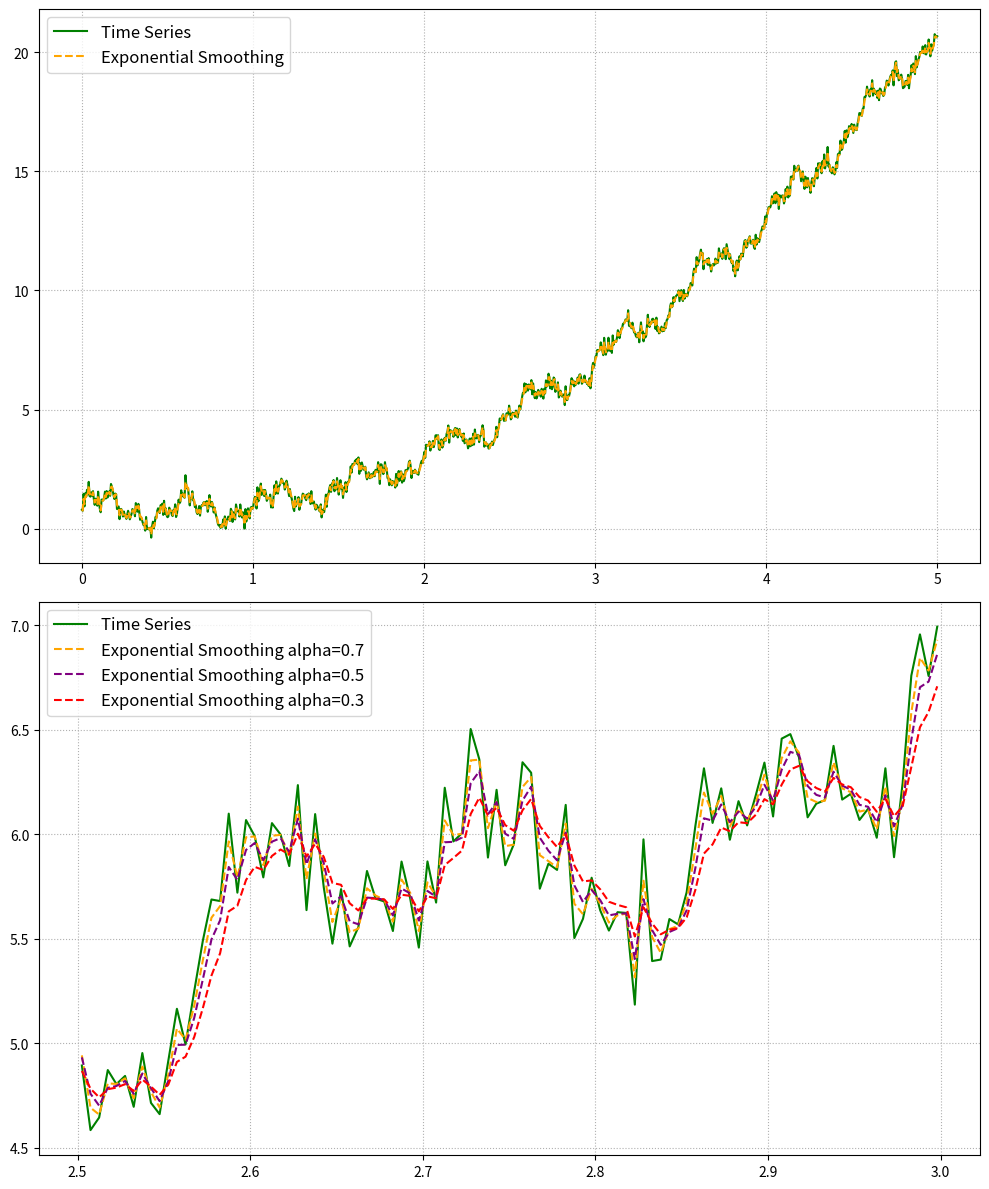

Write the Python code that produced this figure. (Note: this script raises an exception after producing the figure.)
# exponential smoothing
import numpy as np
import matplotlib.pyplot as plt

N = 1000
x = np.linspace(0, 5, N)

# trend
trend = x * x - x + 1
# season
f1, f2 = 2, 7
a1, a2 = 0.5, 0.3
season = a1 * np.sin(2 * np.pi * f1 * x) + a2 * np.sin(2 * np.pi * f2 * x)
# residual
mean = 0
std = 1  # standard deviation
residual = np.random.normal(mean, std, size=N)
t = trend + season + 0.2 * residual

alpha = 0.7 # smoothing factor
s = [t[0]]
for i in range(1, N):
    next = alpha * t[i] + (1 - alpha) * s[i - 1]
    s.append(next)

fig, ax = plt.subplots(2, figsize=(10, 12))

# time series and exponential smoothing
ax[0].plot(x, t, color='green', label='Time Series')
ax[0].plot(x, s, color='orange', linestyle='--', label='Exponential Smoothing')
ax[0].grid(True, linestyle=':', linewidth=0.8)
ax[0].legend(fontsize=12, loc='best')

# zoom-in
ax[1].plot(x[500:600], t[500:600], color='green', label='Time Series')
ax[1].plot(x[500:600], s[500:600], color='orange', linestyle='--', label='Exponential Smoothing alpha=0.7')

alpha = 0.5 # smoothing factor
s = [t[0]]
for i in range(1, N):
    next = alpha * t[i] + (1 - alpha) * s[i - 1]
    s.append(next)
ax[1].plot(x[500:600], s[500:600], color='purple', linestyle='--', label='Exponential Smoothing alpha=0.5')


alpha = 0.3 # smoothing factor
s = [t[0]]
for i in range(1, N):
    next = alpha * t[i] + (1 - alpha) * s[i - 1]
    s.append(next)
ax[1].plot(x[500:600], s[500:600], color='red', linestyle='--', label='Exponential Smoothing alpha=0.3')

ax[1].grid(True, linestyle=':', linewidth=0.8)
ax[1].legend(fontsize=12, loc='best')
plt.tight_layout()
plt.savefig("img/2.svg")    
plt.show()
